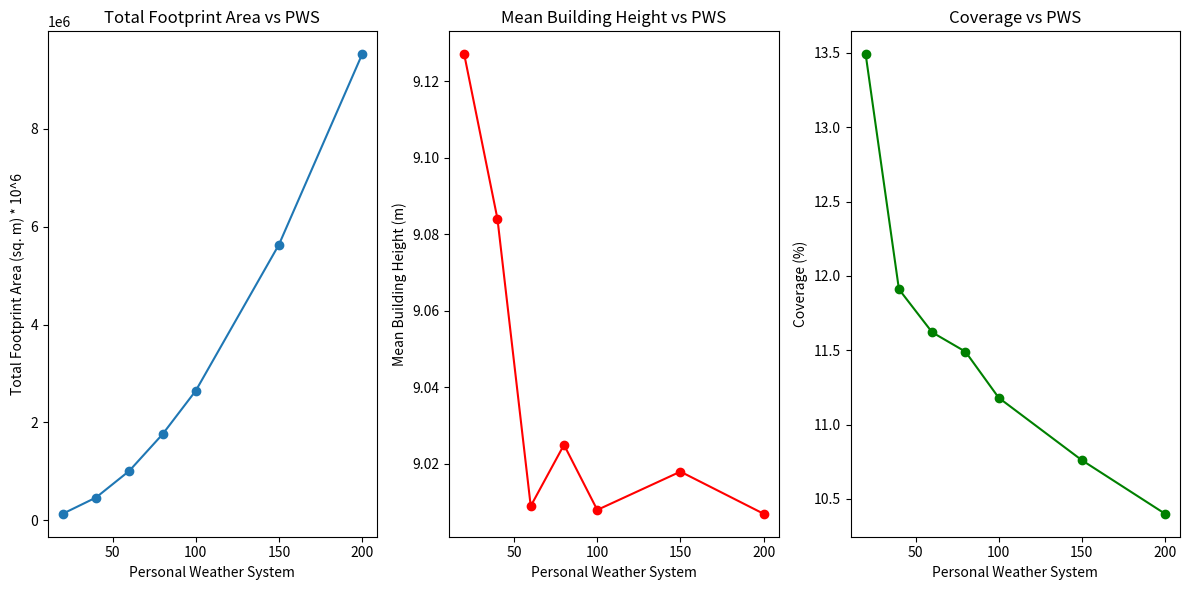

Source code (Python):
# Plots building footprints

import pandas as pd
import matplotlib.pyplot as plt

# Sample data creation, replace this with your actual data load method
data = {
    'PWS': ['PWS20', 'PWS40', 'PWS60', 'PWS80', 'PWS100', 'PWS150', 'PWS200'],
    'Total Footprint Area (sq. m)': [132718.424, 464189.275, 1008682.0307, 1757363.5528, 2647837.5403, 5633673.8242, 9522654.4299],
    'Mean Building Height (m)': [9.127, 9.084, 9.009, 9.025, 9.008, 9.018, 9.007],
    'Coverage (%)': [13.49, 11.91, 11.62, 11.49, 11.18, 10.76, 10.40]
}

df = pd.DataFrame(data)

# Convert PWS to a numeric value for easier plotting
df['PWS_Value'] = df['PWS'].str.extract('(\d+)').astype(int)

# Plotting Total Footprint Area vs PWS
plt.figure(figsize=(12, 6))
plt.subplot(1, 3, 1)
plt.plot(df['PWS_Value'], df['Total Footprint Area (sq. m)'], marker='o')
plt.title('Total Footprint Area vs PWS')
plt.xlabel('Personal Weather System')
plt.ylabel('Total Footprint Area (sq. m) * 10^6')

# Plotting Mean Building Height vs PWS
plt.subplot(1, 3, 2)
plt.plot(df['PWS_Value'], df['Mean Building Height (m)'], marker='o', color='red')
plt.title('Mean Building Height vs PWS')
plt.xlabel('Personal Weather System')
plt.ylabel('Mean Building Height (m)')

# Plotting Coverage vs PWS
plt.subplot(1, 3, 3)
plt.plot(df['PWS_Value'], df['Coverage (%)'], marker='o', color='green')
plt.title('Coverage vs PWS')
plt.xlabel('Personal Weather System')
plt.ylabel('Coverage (%)')

plt.tight_layout()
plt.show()
